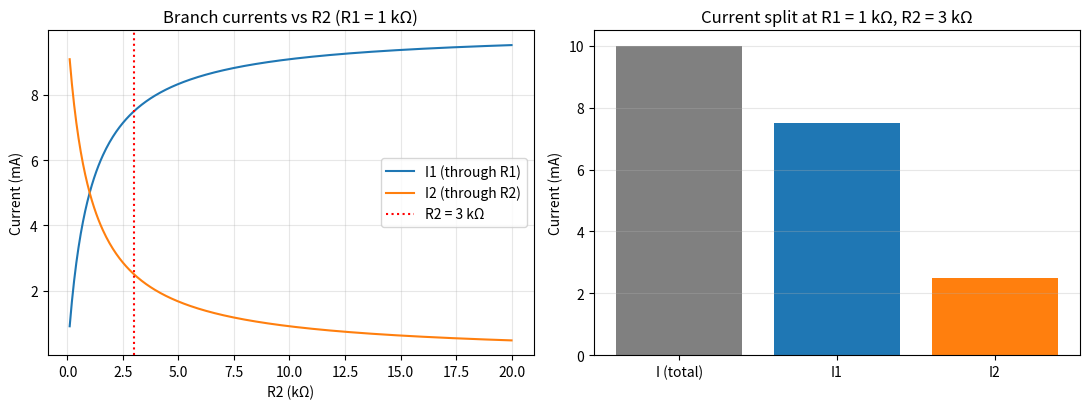

Generate this figure with matplotlib:
import numpy as np
import matplotlib.pyplot as plt


def branch_currents(I, R1, R2):
    # I2 = I * R1 / (R1 + R2), and I1 = I * R2 / (R1 + R2)
    I1 = I * R2 / (R1 + R2)
    I2 = I * R1 / (R1 + R2)
    return I1, I2


def print_results(I, R1, R2):
    I1, I2 = branch_currents(I, R1, R2)
    print(f"I2 = {I*1e3:.1f} mA x {R1:.0f} / ({R1:.0f} + {R2:.0f}) = {I2*1e3:.3f} mA")
    print(f"I1 = {I*1e3:.1f} mA x {R2:.0f} / ({R1:.0f} + {R2:.0f}) = {I1*1e3:.3f} mA")

    # Checks: Kirchhoff's current law and equal branch voltages
    print(f"KCL: I1 + I2 = {I1*1e3:.3f} + {I2*1e3:.3f} = {(I1 + I2)*1e3:.3f} mA")
    print(f"V = I1 x R1 = {I1*1e3:.3f} mA x {R1:.0f} = {I1*R1:.3f} V")
    print(f"V = I2 x R2 = {I2*1e3:.3f} mA x {R2:.0f} = {I2*R2:.3f} V")


def plot_results(I, R1, R2):
    I1, I2 = branch_currents(I, R1, R2)

    R2_sweep = np.linspace(100, 20e3, 400)
    I1_sweep, I2_sweep = branch_currents(I, R1, R2_sweep)

    plt.figure(figsize=(11, 4.2))

    plt.subplot(1, 2, 1)
    plt.plot(R2_sweep / 1e3, I1_sweep * 1e3, label="I1 (through R1)")
    plt.plot(R2_sweep / 1e3, I2_sweep * 1e3, label="I2 (through R2)")
    plt.axvline(R2 / 1e3, linestyle=":", color="red", label="R2 = 3 kΩ")
    plt.xlabel("R2 (kΩ)")
    plt.ylabel("Current (mA)")
    plt.title("Branch currents vs R2 (R1 = 1 kΩ)")
    plt.legend()
    plt.grid(alpha=0.3)

    plt.subplot(1, 2, 2)
    plt.bar(["I (total)", "I1", "I2"], np.array([I, I1, I2]) * 1e3,
            color=["gray", "tab:blue", "tab:orange"])
    plt.ylabel("Current (mA)")
    plt.title("Current split at R1 = 1 kΩ, R2 = 3 kΩ")
    plt.grid(alpha=0.3, axis="y")

    plt.tight_layout()
    plt.savefig("circuit2_current_divider.png", dpi=200)
    plt.show()


def main():
    I, R1, R2 = 10e-3, 1e3, 3e3
    print_results(I, R1, R2)
    plot_results(I, R1, R2)


if __name__ == "__main__":
    main()
